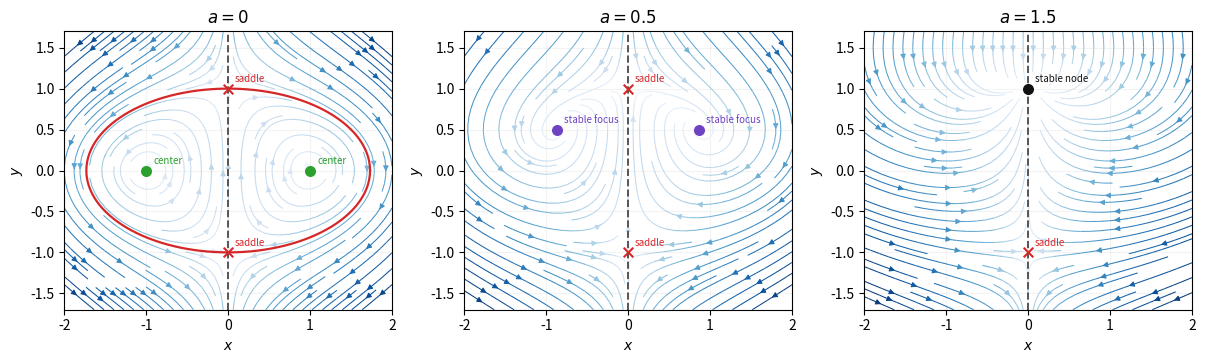

This chart was generated by the following Python code: (Note: this script raises an exception after producing the figure.)
#!/usr/bin/env python3
"""Generate the three phase portraits required by 2018 Part II Paper 1, Q31."""

from pathlib import Path

import matplotlib.pyplot as plt
import numpy as np


def vector_field(a, x, y):
    return 2 * x * (y - a), 1 - x**2 - y**2


fig, axes = plt.subplots(1, 3, figsize=(12, 4), constrained_layout=True)
x = np.linspace(-2.0, 2.0, 260)
y = np.linspace(-1.7, 1.7, 230)
X, Y = np.meshgrid(x, y)

for ax, a in zip(axes, (0.0, 0.5, 1.5)):
    U, V = vector_field(a, X, Y)
    speed = np.hypot(U, V)
    ax.streamplot(
        X,
        Y,
        U,
        V,
        density=1.15,
        color=np.log1p(speed),
        cmap="Blues",
        linewidth=0.75,
        arrowsize=0.8,
    )
    ax.axvline(0, color="#555555", linewidth=1.4, linestyle="--", label="invariant $x=0$")
    fixed = [(0.0, 1.0, "saddle" if a < 1 else "stable node"), (0.0, -1.0, "saddle")]
    if abs(a) < 1:
        q = np.sqrt(1 - a * a)
        kind = "center" if a == 0 else "stable focus"
        fixed.extend([(-q, a, kind), (q, a, kind)])
    for fx, fy, kind in fixed:
        color = {"saddle": "#d62728", "center": "#2ca02c", "stable focus": "#6f42c1", "stable node": "#111111"}[kind]
        marker = "x" if kind == "saddle" else "o"
        ax.scatter([fx], [fy], color=color, marker=marker, s=48, zorder=6)
        ax.annotate(kind, (fx, fy), xytext=(5, 5), textcoords="offset points", fontsize=7, color=color)
    if a == 0:
        t = np.linspace(0, 2 * np.pi, 500)
        ax.plot(np.sqrt(3) * np.cos(t), np.sin(t), color="#d62728", linewidth=1.6, label="$H=0$ separatrix")
    ax.set_title(f"$a={a:g}$")
    ax.set_xlim(-2, 2)
    ax.set_ylim(-1.7, 1.7)
    ax.set_xlabel("$x$")
    ax.set_ylabel("$y$")
    ax.set_aspect("equal")
    ax.grid(alpha=0.15)

output = Path(Path(__file__).stem + ".png")
fig.savefig(output, dpi=100, facecolor="white")
plt.close(fig)
